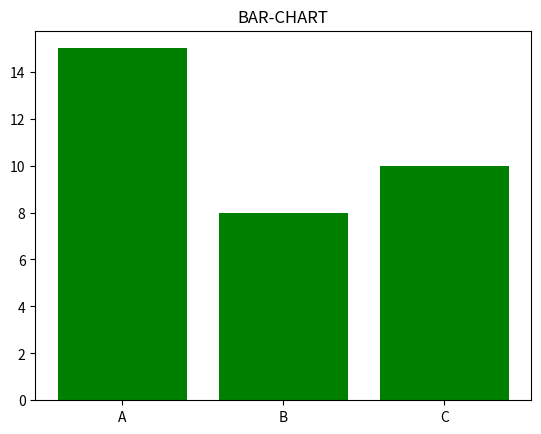

Source code (Python):
import matplotlib.pyplot as plt

# plt.plot([1,2,3],[10,20,30], label="trend")
# plt.xlabel("x-axis")
# plt.ylabel("y-axis")
# plt.legend()
# plt.show()

categories=["A","B","C"]
values=[15,8,10]
plt.bar(categories,values,color="green")
plt.title("BAR-CHART")
plt.show()
